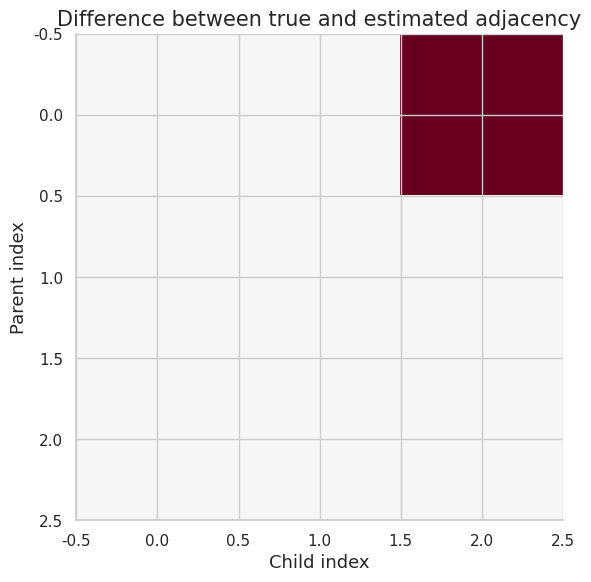

Recreate this plot in Python.
import numpy as np
import matplotlib.pyplot as plt
import matplotlib as mpl

try:
    import seaborn as sns
    sns.set_theme(style="whitegrid", palette="colorblind")
    HAS_SNS = True
except ImportError:
    plt.style.use("seaborn-v0_8-whitegrid")
    HAS_SNS = False

mpl.rcParams.update({
    "figure.figsize":    (10, 6),
    "figure.dpi":         120,
    "font.size":           13,
    "axes.titlesize":      15,
    "axes.labelsize":      13,
    "xtick.labelsize":     11,
    "ytick.labelsize":     11,
    "legend.fontsize":     11,
    "legend.framealpha":   0.85,
    "lines.linewidth":      2.0,
    "axes.spines.top":     False,
    "axes.spines.right":   False,
    "savefig.bbox":       "tight",
    "savefig.dpi":         150,
})
np.random.seed(42)
print("Plot setup complete.")


import itertools
import math

COLORS = {
    "primary":   "#0077BB",
    "secondary": "#EE7733",
    "tertiary":  "#009988",
    "error":     "#CC3311",
    "neutral":   "#555555",
    "highlight": "#EE3377",
}

def header(title):
    print("\n" + "=" * 72)
    print(title)
    print("=" * 72)

def check_true(condition, name):
    ok = bool(condition)
    print(f"{'PASS' if ok else 'FAIL'} - {name}")
    assert ok, name

def check_close(value, target, tol=1e-8, name="value"):
    ok = abs(float(value) - float(target)) <= tol
    print(f"{'PASS' if ok else 'FAIL'} - {name}: got {float(value):.6f}, expected {float(target):.6f}")
    assert ok, name

def sigmoid(z):
    return 1.0 / (1.0 + np.exp(-z))

def simulate_confounding(n=1000):
    z = np.random.binomial(1, 0.5, size=n)
    x = np.random.binomial(1, 0.2 + 0.6 * z)
    y = 1.0 + 2.0 * x + 3.0 * z + np.random.normal(0, 0.2, size=n)
    return z, x, y

def backdoor_adjustment(z, x, y):
    effect = 0.0
    for val in [0, 1]:
        mask_z = z == val
        p_z = np.mean(mask_z)
        y1 = np.mean(y[mask_z & (x == 1)])
        y0 = np.mean(y[mask_z & (x == 0)])
        effect += (y1 - y0) * p_z
    return float(effect)

def ate(y1, y0):
    return float(np.mean(y1 - y0))

def shd(adj_true, adj_hat):
    return int(np.sum(np.asarray(adj_true) != np.asarray(adj_hat)))

def acyclicity_value(w):
    eigvals = np.linalg.eigvals(np.asarray(w) * np.asarray(w))
    return float(np.sum(np.exp(eigvals)).real - w.shape[0])

print("Helper functions ready.")


header("Demo 1 - learning causal graphs from data: confounding versus adjustment")
z, x, y = simulate_confounding(n=2000)
naive = float(np.mean(y[x == 1]) - np.mean(y[x == 0]))
adjusted = backdoor_adjustment(z, x, y)
print("Naive difference:", round(naive, 3))
print("Backdoor-adjusted effect:", round(adjusted, 3))
check_true(abs(adjusted - 2.0) < abs(naive - 2.0), "adjustment moves closer to true effect")
print("Causal lesson: conditioning on the right confounder can recover an interventional contrast.")


header("Demo 2 - why discovery is impossible without assumptions: do is not condition")
z, x, y = simulate_confounding(n=3000)
observed = float(np.mean(y[x == 1]))
interventional = float(sum(np.mean(y[(x == 1) & (z == val)]) * np.mean(z == val) for val in [0, 1]))
print("Observed E[Y | X=1]:", round(observed, 3))
print("Adjusted E[Y | do(X=1)]:", round(interventional, 3))
check_true(abs(observed - interventional) > 0.1, "conditioning differs from intervention under confounding")
print("Causal lesson: intervention changes a mechanism, not merely a conditioning event.")


header("Demo 3 - Markov equivalence: potential outcomes")
n = 500
baseline = np.random.normal(0.0, 1.0, size=n)
y0 = baseline + np.random.normal(0, 0.1, size=n)
y1 = y0 + 1.5
effect = ate(y1, y0)
print("ATE:", round(effect, 3))
check_close(effect, 1.5, tol=0.05, name="average treatment effect")
print("Causal lesson: the causal effect compares two potential outcomes for the same units.")


header("Demo 4 - interventions break equivalence: graph adjacency and SHD")
true_adj = np.array([[0, 1, 1], [0, 0, 1], [0, 0, 0]])
pred_adj = np.array([[0, 1, 0], [0, 0, 1], [0, 0, 0]])
distance = shd(true_adj, pred_adj)
print("Structural Hamming distance:", distance)
check_true(distance == 1, "one edge differs")
fig, ax = plt.subplots()
ax.imshow(true_adj - pred_adj, cmap="RdBu_r", vmin=-1, vmax=1)
ax.set_title("Difference between true and estimated adjacency")
ax.set_xlabel("Child index")
ax.set_ylabel("Parent index")
fig.tight_layout()
plt.show()
plt.close(fig)
print("Causal lesson: discovery is evaluated as graph structure, not just prediction loss.")


header("Demo 5 - discovery as hypothesis generation: NOTEARS acyclicity")
w_dag = np.array([[0.0, 0.8, 0.0], [0.0, 0.0, 0.5], [0.0, 0.0, 0.0]])
w_cycle = np.array([[0.0, 0.8, 0.0], [0.0, 0.0, 0.5], [0.4, 0.0, 0.0]])
h_dag = acyclicity_value(w_dag)
h_cycle = acyclicity_value(w_cycle)
print("h(W) for DAG:", round(h_dag, 8))
print("h(W) for cyclic graph:", round(h_cycle, 8))
check_true(h_cycle > h_dag, "cycle has larger acyclicity penalty")
print("Causal lesson: some discovery methods encode DAG structure as a smooth constraint.")


header("Demo 6 - DAG and adjacency matrix $A$: collider warning")
n = 3000
x = np.random.binomial(1, 0.5, size=n)
y = np.random.binomial(1, 0.5, size=n)
c = ((x + y + np.random.binomial(1, 0.15, size=n)) >= 1).astype(int)
unconditional = float(np.corrcoef(x, y)[0, 1])
conditioned = float(np.corrcoef(x[c == 1], y[c == 1])[0, 1])
print("Unconditional correlation:", round(unconditional, 3))
print("Correlation after conditioning on collider:", round(conditioned, 3))
check_true(abs(conditioned) > abs(unconditional), "conditioning on collider creates association")
print("Causal lesson: controlling for more variables can create bias.")


header("Demo 7 - conditional independence oracle: confounding versus adjustment")
z, x, y = simulate_confounding(n=2000)
naive = float(np.mean(y[x == 1]) - np.mean(y[x == 0]))
adjusted = backdoor_adjustment(z, x, y)
print("Naive difference:", round(naive, 3))
print("Backdoor-adjusted effect:", round(adjusted, 3))
check_true(abs(adjusted - 2.0) < abs(naive - 2.0), "adjustment moves closer to true effect")
print("Causal lesson: conditioning on the right confounder can recover an interventional contrast.")


header("Demo 8 - Markov equivalence class: do is not condition")
z, x, y = simulate_confounding(n=3000)
observed = float(np.mean(y[x == 1]))
interventional = float(sum(np.mean(y[(x == 1) & (z == val)]) * np.mean(z == val) for val in [0, 1]))
print("Observed E[Y | X=1]:", round(observed, 3))
print("Adjusted E[Y | do(X=1)]:", round(interventional, 3))
check_true(abs(observed - interventional) > 0.1, "conditioning differs from intervention under confounding")
print("Causal lesson: intervention changes a mechanism, not merely a conditioning event.")


header("Demo 9 - CPDAG: potential outcomes")
n = 500
baseline = np.random.normal(0.0, 1.0, size=n)
y0 = baseline + np.random.normal(0, 0.1, size=n)
y1 = y0 + 1.5
effect = ate(y1, y0)
print("ATE:", round(effect, 3))
check_close(effect, 1.5, tol=0.05, name="average treatment effect")
print("Causal lesson: the causal effect compares two potential outcomes for the same units.")


header("Demo 10 - acyclicity constraint: graph adjacency and SHD")
true_adj = np.array([[0, 1, 1], [0, 0, 1], [0, 0, 0]])
pred_adj = np.array([[0, 1, 0], [0, 0, 1], [0, 0, 0]])
distance = shd(true_adj, pred_adj)
print("Structural Hamming distance:", distance)
check_true(distance == 1, "one edge differs")
fig, ax = plt.subplots()
ax.imshow(true_adj - pred_adj, cmap="RdBu_r", vmin=-1, vmax=1)
ax.set_title("Difference between true and estimated adjacency")
ax.set_xlabel("Child index")
ax.set_ylabel("Parent index")
fig.tight_layout()
plt.show()
plt.close(fig)
print("Causal lesson: discovery is evaluated as graph structure, not just prediction loss.")


header("Demo 11 - PC algorithm skeleton: NOTEARS acyclicity")
w_dag = np.array([[0.0, 0.8, 0.0], [0.0, 0.0, 0.5], [0.0, 0.0, 0.0]])
w_cycle = np.array([[0.0, 0.8, 0.0], [0.0, 0.0, 0.5], [0.4, 0.0, 0.0]])
h_dag = acyclicity_value(w_dag)
h_cycle = acyclicity_value(w_cycle)
print("h(W) for DAG:", round(h_dag, 8))
print("h(W) for cyclic graph:", round(h_cycle, 8))
check_true(h_cycle > h_dag, "cycle has larger acyclicity penalty")
print("Causal lesson: some discovery methods encode DAG structure as a smooth constraint.")


header("Demo 12 - conditional independence tests: collider warning")
n = 3000
x = np.random.binomial(1, 0.5, size=n)
y = np.random.binomial(1, 0.5, size=n)
c = ((x + y + np.random.binomial(1, 0.15, size=n)) >= 1).astype(int)
unconditional = float(np.corrcoef(x, y)[0, 1])
conditioned = float(np.corrcoef(x[c == 1], y[c == 1])[0, 1])
print("Unconditional correlation:", round(unconditional, 3))
print("Correlation after conditioning on collider:", round(conditioned, 3))
check_true(abs(conditioned) > abs(unconditional), "conditioning on collider creates association")
print("Causal lesson: controlling for more variables can create bias.")


header("Demo 13 - v-structures: confounding versus adjustment")
z, x, y = simulate_confounding(n=2000)
naive = float(np.mean(y[x == 1]) - np.mean(y[x == 0]))
adjusted = backdoor_adjustment(z, x, y)
print("Naive difference:", round(naive, 3))
print("Backdoor-adjusted effect:", round(adjusted, 3))
check_true(abs(adjusted - 2.0) < abs(naive - 2.0), "adjustment moves closer to true effect")
print("Causal lesson: conditioning on the right confounder can recover an interventional contrast.")


header("Demo 14 - orientation rules: do is not condition")
z, x, y = simulate_confounding(n=3000)
observed = float(np.mean(y[x == 1]))
interventional = float(sum(np.mean(y[(x == 1) & (z == val)]) * np.mean(z == val) for val in [0, 1]))
print("Observed E[Y | X=1]:", round(observed, 3))
print("Adjusted E[Y | do(X=1)]:", round(interventional, 3))
check_true(abs(observed - interventional) > 0.1, "conditioning differs from intervention under confounding")
print("Causal lesson: intervention changes a mechanism, not merely a conditioning event.")


header("Demo 15 - faithfulness and finite-sample failure: potential outcomes")
n = 500
baseline = np.random.normal(0.0, 1.0, size=n)
y0 = baseline + np.random.normal(0, 0.1, size=n)
y1 = y0 + 1.5
effect = ate(y1, y0)
print("ATE:", round(effect, 3))
check_close(effect, 1.5, tol=0.05, name="average treatment effect")
print("Causal lesson: the causal effect compares two potential outcomes for the same units.")


header("Demo 16 - likelihood and BIC scores: graph adjacency and SHD")
true_adj = np.array([[0, 1, 1], [0, 0, 1], [0, 0, 0]])
pred_adj = np.array([[0, 1, 0], [0, 0, 1], [0, 0, 0]])
distance = shd(true_adj, pred_adj)
print("Structural Hamming distance:", distance)
check_true(distance == 1, "one edge differs")
fig, ax = plt.subplots()
ax.imshow(true_adj - pred_adj, cmap="RdBu_r", vmin=-1, vmax=1)
ax.set_title("Difference between true and estimated adjacency")
ax.set_xlabel("Child index")
ax.set_ylabel("Parent index")
fig.tight_layout()
plt.show()
plt.close(fig)
print("Causal lesson: discovery is evaluated as graph structure, not just prediction loss.")


header("Demo 17 - greedy equivalence search: NOTEARS acyclicity")
w_dag = np.array([[0.0, 0.8, 0.0], [0.0, 0.0, 0.5], [0.0, 0.0, 0.0]])
w_cycle = np.array([[0.0, 0.8, 0.0], [0.0, 0.0, 0.5], [0.4, 0.0, 0.0]])
h_dag = acyclicity_value(w_dag)
h_cycle = acyclicity_value(w_cycle)
print("h(W) for DAG:", round(h_dag, 8))
print("h(W) for cyclic graph:", round(h_cycle, 8))
check_true(h_cycle > h_dag, "cycle has larger acyclicity penalty")
print("Causal lesson: some discovery methods encode DAG structure as a smooth constraint.")


header("Demo 18 - super-exponential DAG search: collider warning")
n = 3000
x = np.random.binomial(1, 0.5, size=n)
y = np.random.binomial(1, 0.5, size=n)
c = ((x + y + np.random.binomial(1, 0.15, size=n)) >= 1).astype(int)
unconditional = float(np.corrcoef(x, y)[0, 1])
conditioned = float(np.corrcoef(x[c == 1], y[c == 1])[0, 1])
print("Unconditional correlation:", round(unconditional, 3))
print("Correlation after conditioning on collider:", round(conditioned, 3))
check_true(abs(conditioned) > abs(unconditional), "conditioning on collider creates association")
print("Causal lesson: controlling for more variables can create bias.")


header("Demo 19 - NOTEARS continuous optimization: confounding versus adjustment")
z, x, y = simulate_confounding(n=2000)
naive = float(np.mean(y[x == 1]) - np.mean(y[x == 0]))
adjusted = backdoor_adjustment(z, x, y)
print("Naive difference:", round(naive, 3))
print("Backdoor-adjusted effect:", round(adjusted, 3))
check_true(abs(adjusted - 2.0) < abs(naive - 2.0), "adjustment moves closer to true effect")
print("Causal lesson: conditioning on the right confounder can recover an interventional contrast.")


header("Demo 20 - regularization and sparsity: do is not condition")
z, x, y = simulate_confounding(n=3000)
observed = float(np.mean(y[x == 1]))
interventional = float(sum(np.mean(y[(x == 1) & (z == val)]) * np.mean(z == val) for val in [0, 1]))
print("Observed E[Y | X=1]:", round(observed, 3))
print("Adjusted E[Y | do(X=1)]:", round(interventional, 3))
check_true(abs(observed - interventional) > 0.1, "conditioning differs from intervention under confounding")
print("Causal lesson: intervention changes a mechanism, not merely a conditioning event.")


header("Demo 21 - LiNGAM: potential outcomes")
n = 500
baseline = np.random.normal(0.0, 1.0, size=n)
y0 = baseline + np.random.normal(0, 0.1, size=n)
y1 = y0 + 1.5
effect = ate(y1, y0)
print("ATE:", round(effect, 3))
check_close(effect, 1.5, tol=0.05, name="average treatment effect")
print("Causal lesson: the causal effect compares two potential outcomes for the same units.")


header("Demo 22 - additive noise models: graph adjacency and SHD")
true_adj = np.array([[0, 1, 1], [0, 0, 1], [0, 0, 0]])
pred_adj = np.array([[0, 1, 0], [0, 0, 1], [0, 0, 0]])
distance = shd(true_adj, pred_adj)
print("Structural Hamming distance:", distance)
check_true(distance == 1, "one edge differs")
fig, ax = plt.subplots()
ax.imshow(true_adj - pred_adj, cmap="RdBu_r", vmin=-1, vmax=1)
ax.set_title("Difference between true and estimated adjacency")
ax.set_xlabel("Child index")
ax.set_ylabel("Parent index")
fig.tight_layout()
plt.show()
plt.close(fig)
print("Causal lesson: discovery is evaluated as graph structure, not just prediction loss.")


header("Demo 23 - invariant causal prediction: NOTEARS acyclicity")
w_dag = np.array([[0.0, 0.8, 0.0], [0.0, 0.0, 0.5], [0.0, 0.0, 0.0]])
w_cycle = np.array([[0.0, 0.8, 0.0], [0.0, 0.0, 0.5], [0.4, 0.0, 0.0]])
h_dag = acyclicity_value(w_dag)
h_cycle = acyclicity_value(w_cycle)
print("h(W) for DAG:", round(h_dag, 8))
print("h(W) for cyclic graph:", round(h_cycle, 8))
check_true(h_cycle > h_dag, "cycle has larger acyclicity penalty")
print("Causal lesson: some discovery methods encode DAG structure as a smooth constraint.")


header("Demo 24 - causal discovery across environments: collider warning")
n = 3000
x = np.random.binomial(1, 0.5, size=n)
y = np.random.binomial(1, 0.5, size=n)
c = ((x + y + np.random.binomial(1, 0.15, size=n)) >= 1).astype(int)
unconditional = float(np.corrcoef(x, y)[0, 1])
conditioned = float(np.corrcoef(x[c == 1], y[c == 1])[0, 1])
print("Unconditional correlation:", round(unconditional, 3))
print("Correlation after conditioning on collider:", round(conditioned, 3))
check_true(abs(conditioned) > abs(unconditional), "conditioning on collider creates association")
print("Causal lesson: controlling for more variables can create bias.")


header("Demo 25 - time-series causal discovery preview: confounding versus adjustment")
z, x, y = simulate_confounding(n=2000)
naive = float(np.mean(y[x == 1]) - np.mean(y[x == 0]))
adjusted = backdoor_adjustment(z, x, y)
print("Naive difference:", round(naive, 3))
print("Backdoor-adjusted effect:", round(adjusted, 3))
check_true(abs(adjusted - 2.0) < abs(naive - 2.0), "adjustment moves closer to true effect")
print("Causal lesson: conditioning on the right confounder can recover an interventional contrast.")
